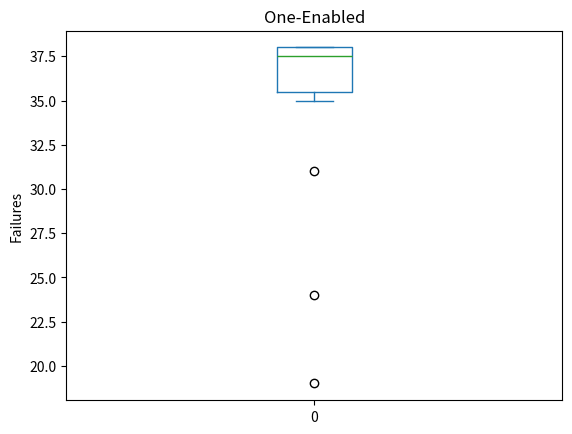

Generate this figure with matplotlib:
import pandas as pd
import matplotlib.pyplot as plt

my_data = pd.Series([37, 35, 38, 38, 38, 24, 37, 37, 38, 19, 38, 31, 38, 38])
my_data.plot(kind = 'box', title = 'One-Enabled', ylabel = 'Failures', use_index = False)
plt.show()
